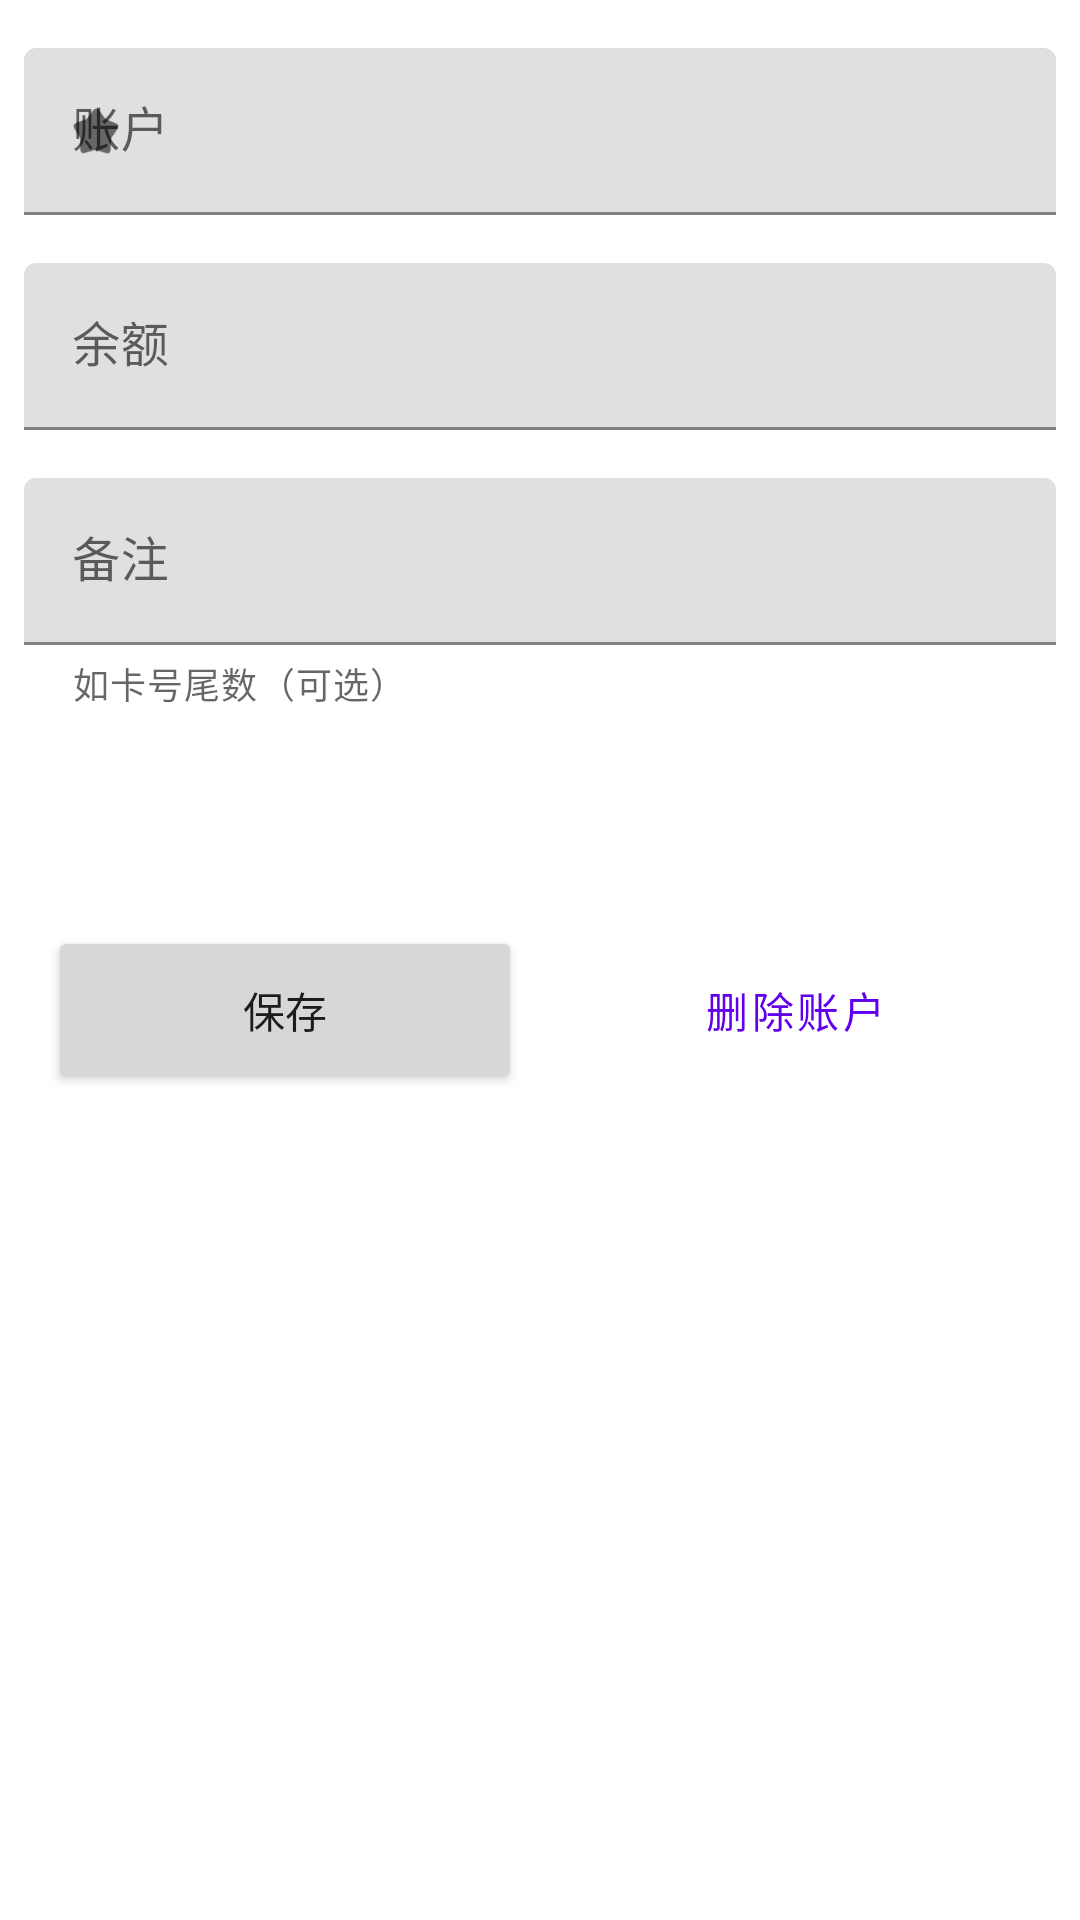

Reconstruct the res/layout file that produces this screen, plus the resources it refers to.
<!-- AndroidManifest.xml: application theme Theme.SmallSteps -->
<!-- res/layout/fragment_edit_asset.xml -->
<?xml version="1.0" encoding="utf-8"?>
<androidx.constraintlayout.widget.ConstraintLayout xmlns:android="http://schemas.android.com/apk/res/android"
    xmlns:app="http://schemas.android.com/apk/res-auto"
    xmlns:tools="http://schemas.android.com/tools"
    android:layout_width="match_parent"
    android:layout_height="match_parent"
    tools:context=".fragment.EditAssetFragment">

    <com.google.android.material.textfield.TextInputLayout
        android:id="@+id/accountField"
        android:hint="账户"
        app:startIconDrawable="@drawable/ic_icon_constraint"
        android:layout_width="match_parent"
        android:layout_height="wrap_content"
        android:layout_marginStart="8dp"
        android:layout_marginTop="16dp"
        android:layout_marginEnd="8dp"
        app:layout_constraintEnd_toEndOf="parent"
        app:layout_constraintStart_toStartOf="parent"
        app:layout_constraintTop_toTopOf="parent">

        <com.google.android.material.textfield.TextInputEditText
            android:id="@+id/accountNameText"
            android:enabled="true"
            android:layout_width="match_parent"
            android:layout_height="wrap_content"
            android:inputType="text" />
    </com.google.android.material.textfield.TextInputLayout>

    <com.google.android.material.textfield.TextInputLayout
        android:id="@+id/textField"
        android:hint="余额"
        android:layout_width="match_parent"
        android:layout_height="wrap_content"
        android:layout_marginStart="8dp"
        android:layout_marginTop="16dp"
        android:layout_marginEnd="8dp"
        app:layout_constraintEnd_toEndOf="parent"
        app:layout_constraintStart_toStartOf="parent"
        app:layout_constraintTop_toBottomOf="@+id/accountField">

        <com.google.android.material.textfield.TextInputEditText
            android:id="@+id/balanceText"
            android:layout_width="match_parent"
            android:layout_height="wrap_content"
            android:inputType="numberDecimal" />
    </com.google.android.material.textfield.TextInputLayout>

    <com.google.android.material.textfield.TextInputLayout
        android:id="@+id/remarkTextField"
        android:hint="备注"
        app:helperText="如卡号尾数（可选）"
        android:layout_width="match_parent"
        android:layout_height="wrap_content"
        android:layout_marginStart="8dp"
        android:layout_marginTop="16dp"
        android:layout_marginEnd="8dp"
        app:layout_constraintEnd_toEndOf="parent"
        app:layout_constraintStart_toStartOf="parent"
        app:layout_constraintTop_toBottomOf="@+id/textField">

        <com.google.android.material.textfield.TextInputEditText
            android:id="@+id/remarkText"
            android:layout_width="match_parent"
            android:layout_height="wrap_content"
            android:inputType="text" />
    </com.google.android.material.textfield.TextInputLayout>

    <include
        layout="@layout/item_btn_two"
        android:layout_width="match_parent"
        android:layout_height="wrap_content"
        android:layout_marginTop="56dp"
        app:layout_constraintEnd_toEndOf="parent"
        app:layout_constraintStart_toStartOf="parent"
        app:layout_constraintTop_toBottomOf="@+id/remarkTextField" />

</androidx.constraintlayout.widget.ConstraintLayout>
<!-- res/layout/item_btn_two.xml (included above) -->
<?xml version="1.0" encoding="utf-8"?>
<androidx.constraintlayout.widget.ConstraintLayout xmlns:android="http://schemas.android.com/apk/res/android"
    xmlns:app="http://schemas.android.com/apk/res-auto"
    android:background="@color/design_default_color_surface"
    android:layout_width="match_parent"
    android:layout_height="wrap_content">

    <Button
        android:id="@+id/okBtn"
        android:layout_width="0dp"
        android:layout_height="56dp"
        android:layout_marginStart="16dp"
        android:layout_marginTop="16dp"
        android:layout_marginEnd="6dp"
        android:text="保存"
        android:layout_marginBottom="16dp"
        app:layout_constraintBottom_toBottomOf="parent"
        app:layout_constraintEnd_toStartOf="@+id/deleteBtn"
        app:layout_constraintHorizontal_bias="0.5"
        app:layout_constraintStart_toStartOf="parent"
        app:layout_constraintTop_toTopOf="parent"
        app:layout_goneMarginEnd="16dp" />

    <Button
        android:id="@+id/deleteBtn"
        android:layout_width="0dp"
        android:layout_height="56dp"
        android:layout_marginStart="6dp"
        android:layout_marginTop="16dp"
        android:layout_marginEnd="16dp"
        android:layout_marginBottom="16dp"
        app:layout_constraintBottom_toBottomOf="parent"
        app:layout_constraintEnd_toEndOf="parent"
        app:layout_constraintHorizontal_bias="0.5"
        app:layout_constraintStart_toEndOf="@+id/okBtn"
        app:layout_constraintTop_toTopOf="parent"
        android:text="删除账户"
        app:layout_goneMarginStart="16dp"
        style="@style/Widget.MaterialComponents.Button.OutlinedButton" />
</androidx.constraintlayout.widget.ConstraintLayout>
<!-- resources referenced by this layout -->
<resources>
  <!-- drawable ic_icon_constraint (drawable) -->
  <?xml version="1.0" encoding="utf-8"?>
  <layer-list xmlns:android="http://schemas.android.com/apk/res/android">
  
      <item
          android:id="@+id/firstLayer"
          android:drawable="@drawable/ic_category_expense_63"
          android:height="32dp"
          android:width="32dp" />
  </layer-list>
  <style name="Theme.SmallSteps" parent="Theme.MaterialComponents.DayNight.NoActionBar">
          
          <item name="colorPrimary">@color/purple_500</item>
          <item name="colorPrimaryVariant">@color/purple_700</item>
          <item name="colorOnPrimary">@color/white</item>
          
          <item name="colorSecondary">@color/teal_200</item>
          <item name="colorSecondaryVariant">@color/teal_700</item>
          <item name="colorOnSecondary">@color/black</item>
          
          <item name="android:statusBarColor" tools:targetApi="l">?attr/colorPrimaryVariant</item>
          
      </style>
  <!-- drawable ic_category_expense_63: png bitmap (drawable, 1116 bytes) -->
  <color name="purple_500">#FF6200EE</color>
  <color name="purple_700">#FF3700B3</color>
  <color name="white">#FFFFFFFF</color>
  <color name="teal_200">#FF03DAC5</color>
  <color name="teal_700">#FF018786</color>
  <color name="black">#FF000000</color>
</resources>
